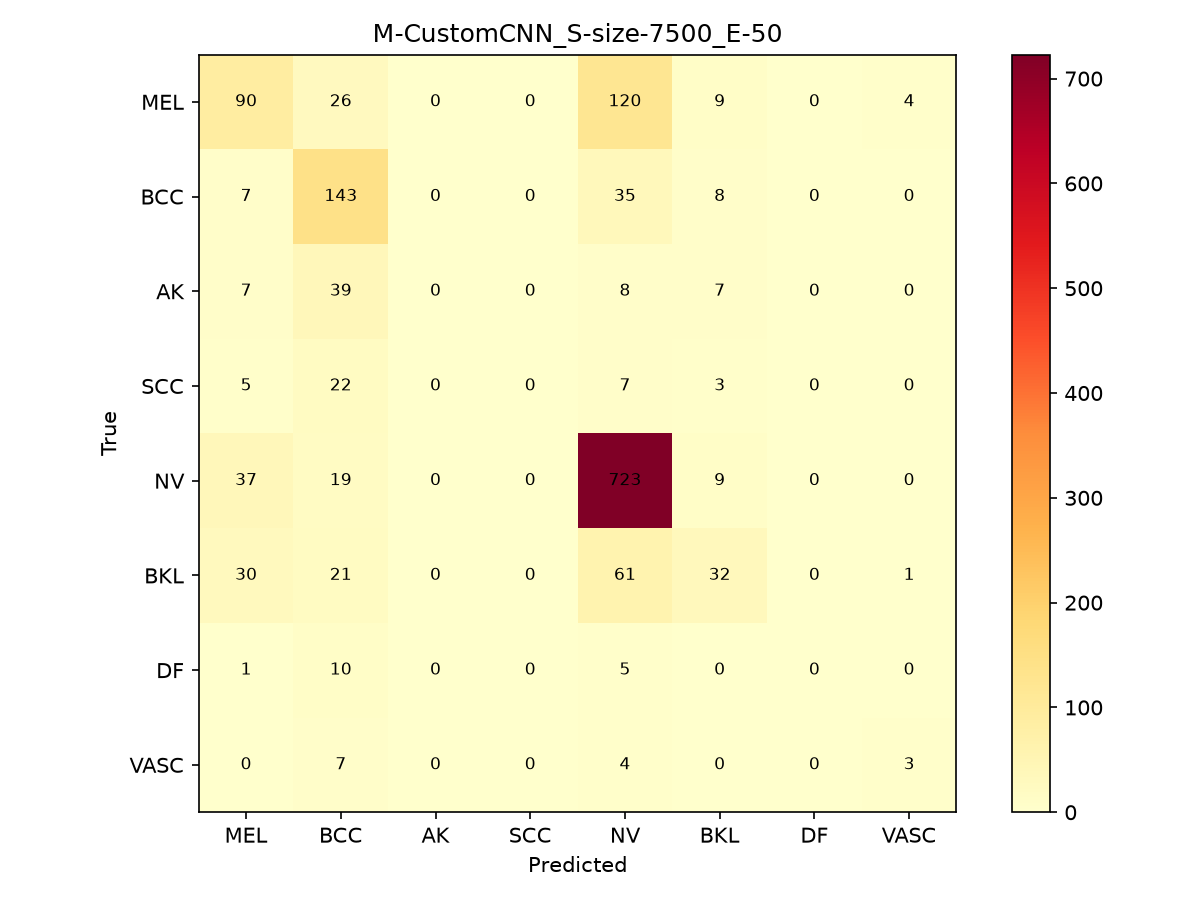

Source data for this figure (header and first rows):
, MEL, BCC, AK, SCC, NV, BKL, DF, VASC
MEL, 90, 26, 0, 0, 120, 9, 0, 4
BCC, 7, 143, 0, 0, 35, 8, 0, 0
AK, 7, 39, 0, 0, 8, 7, 0, 0
SCC, 5, 22, 0, 0, 7, 3, 0, 0
NV, 37, 19, 0, 0, 723, 9, 0, 0
BKL, 30, 21, 0, 0, 61, 32, 0, 1
DF, 1, 10, 0, 0, 5, 0, 0, 0
VASC, 0, 7, 0, 0, 4, 0, 0, 3
